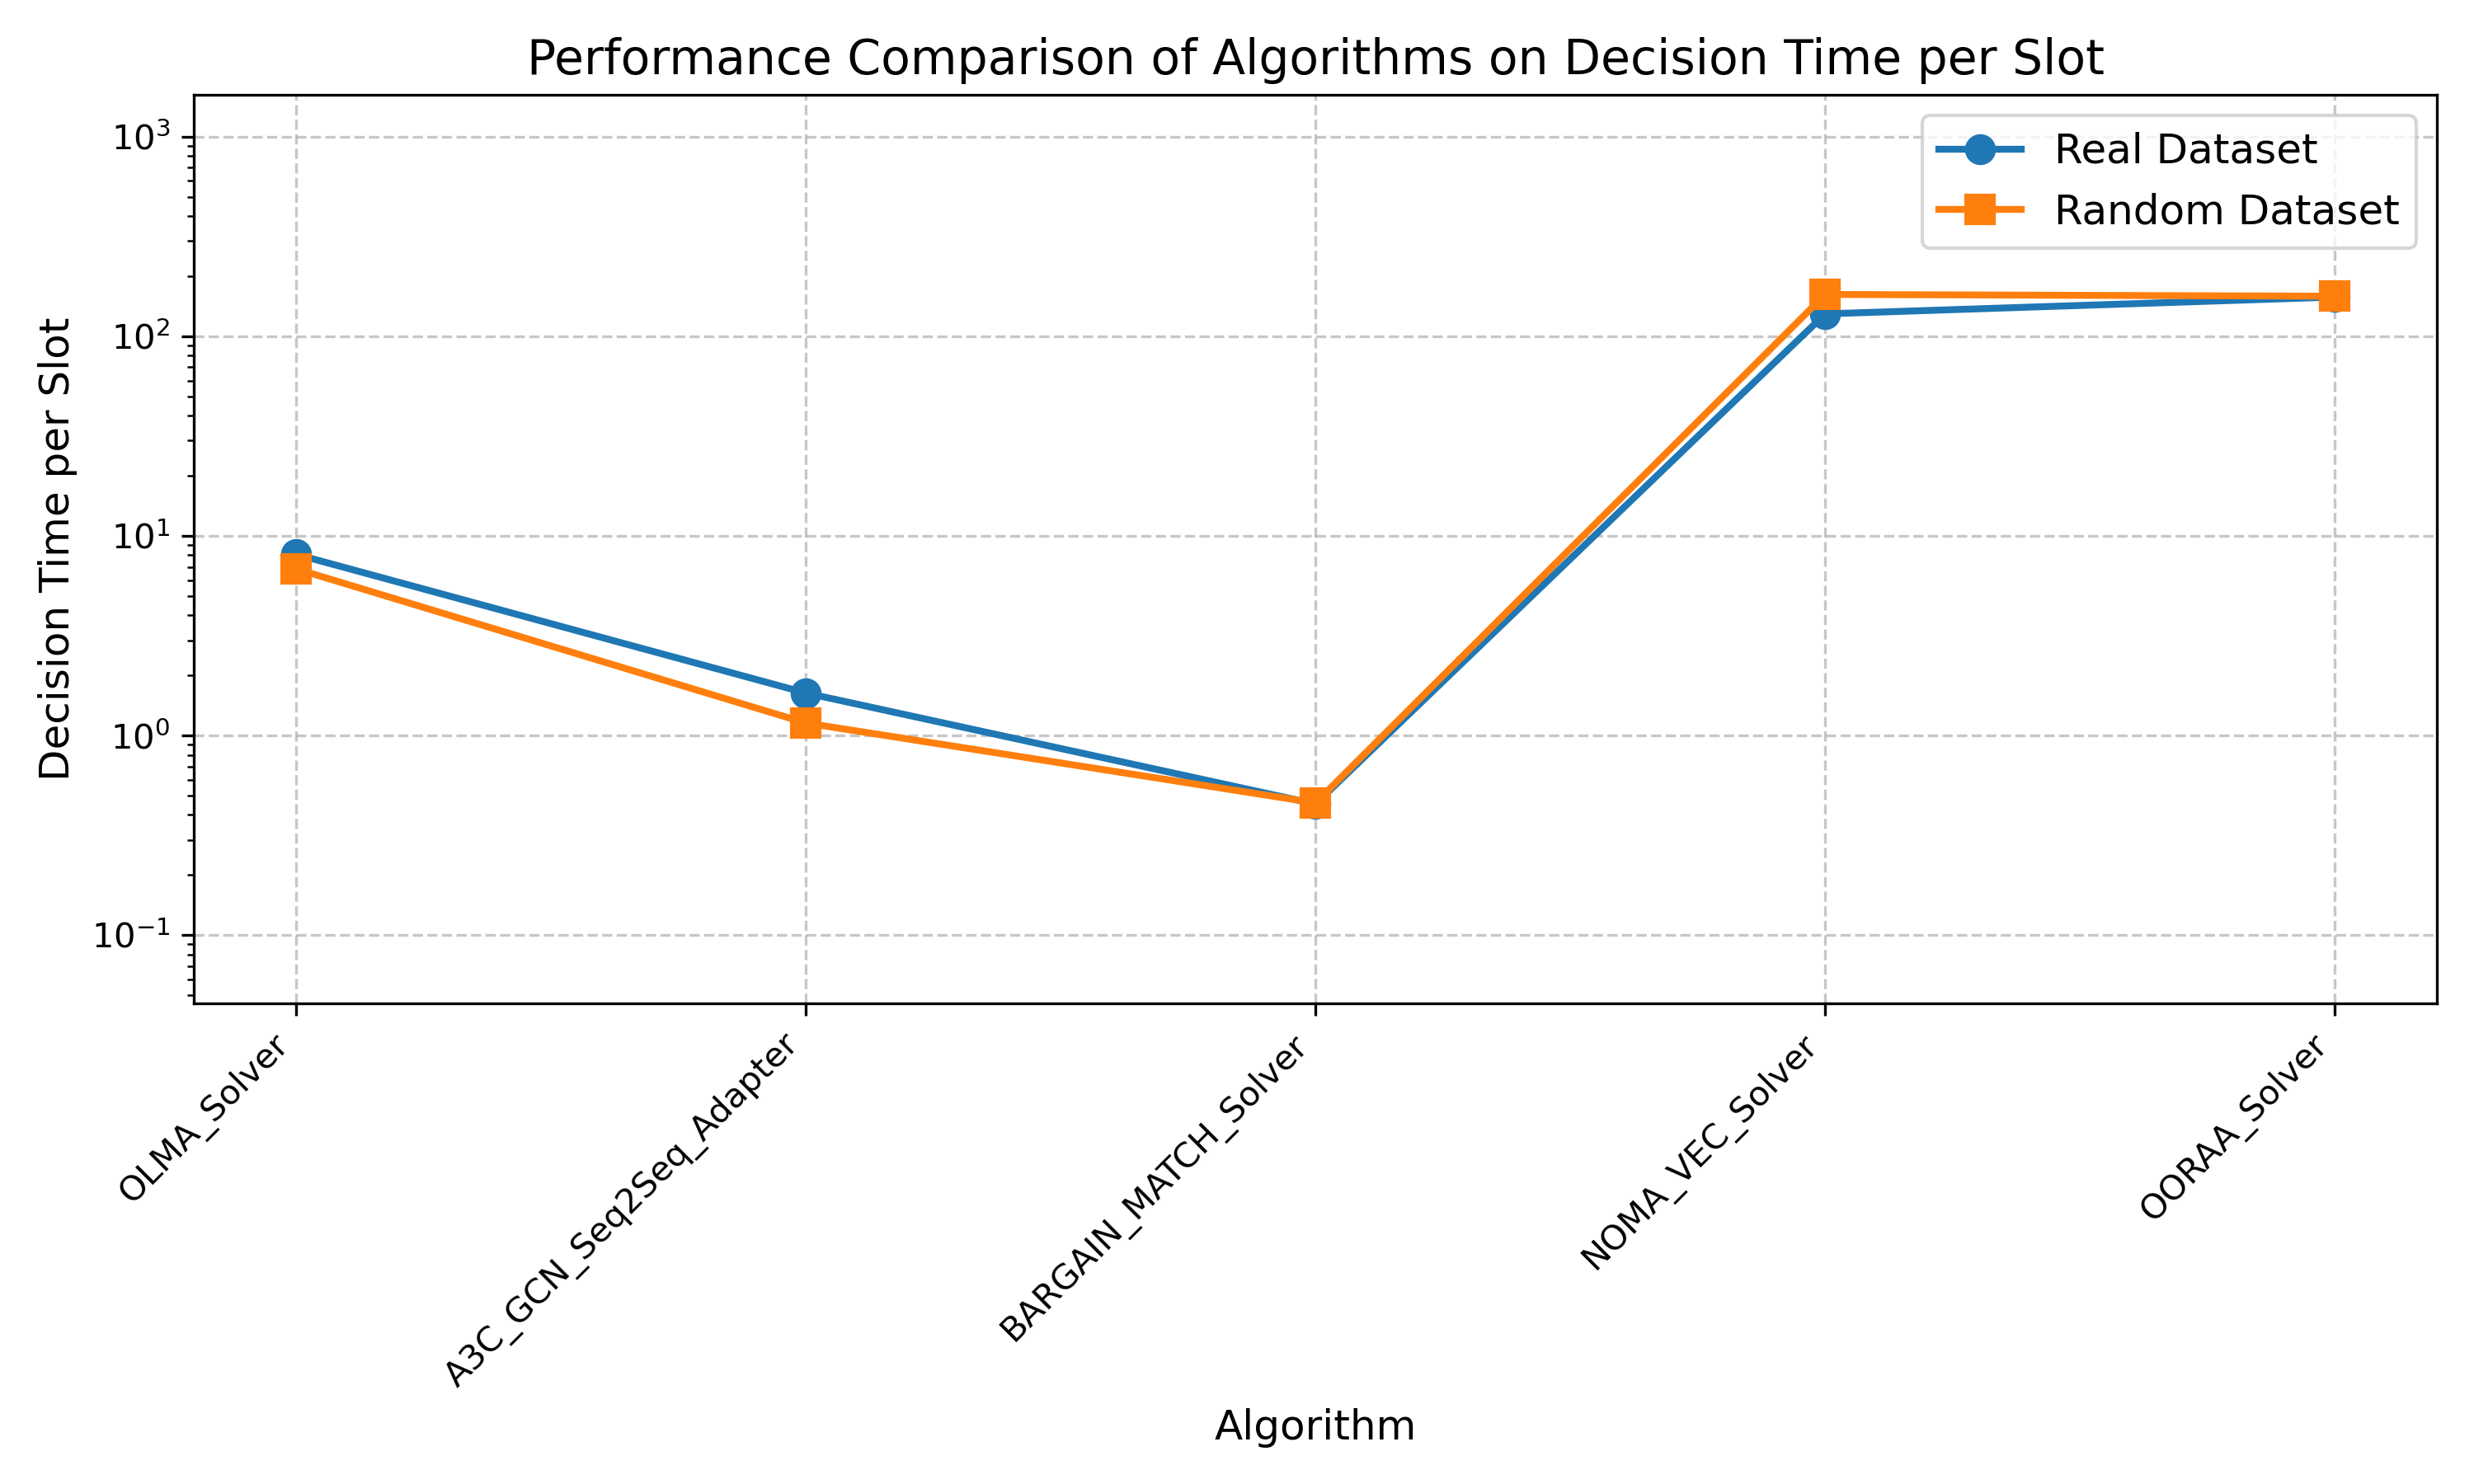

The file beside this chart, header and first rows:
Algorithm, Real Dataset, Random Dataset
OLMA_Solver, 8.086, 6.838
A3C_GCN_Seq2Seq_Adapter, 1.633, 1.155
BARGAIN_MATCH_Solver, 0.4538, 0.4597
NOMA_VEC_Solver, 129.5, 162
OORAA_Solver, 157.2, 158.7
